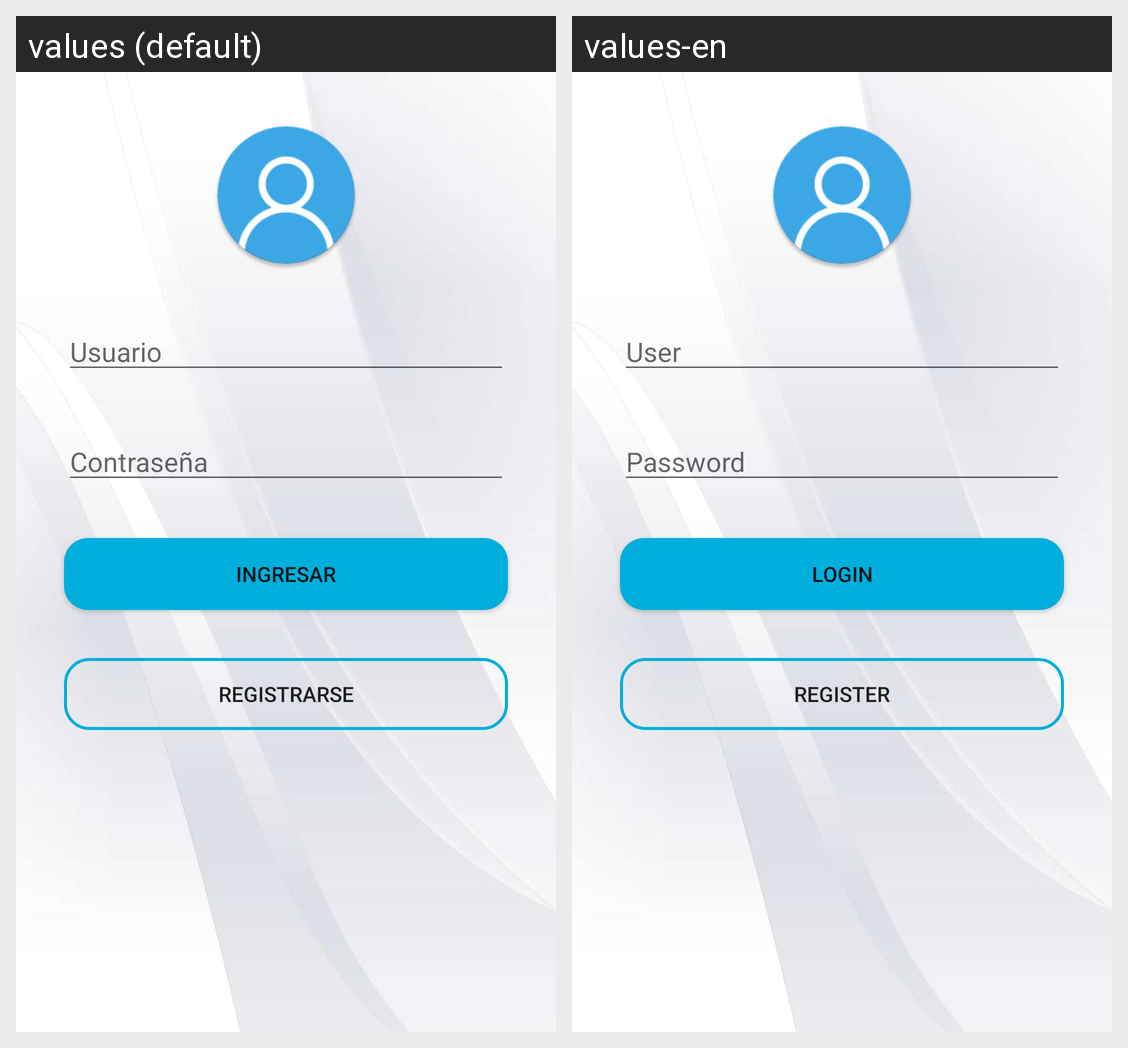

This grid shows one Android layout under two languages. Give, for every string resource on the screen, its name, the default text and each shown locale's text.
Android screen res/layout/activity_login.xml rendered under 2 locales, left to right: values (default), values-en. Device: Nexus 5 (rendered at 1080×1920; each locale shown at half size, 540×960, under a caption strip naming it); theme AppTheme.NoActionBar.
Strings drawn on this screen, with the default value and each locale's value (text and hints the layout hard-codes, and strings that could not be matched under every locale, appear in the picture but are not listed):

usuario
  values: Usuario
  values-en: User

ingresar
  values: INGRESAR
  values-en: LOGIN

registrarse
  values: REGISTRARSE
  values-en: REGISTER
